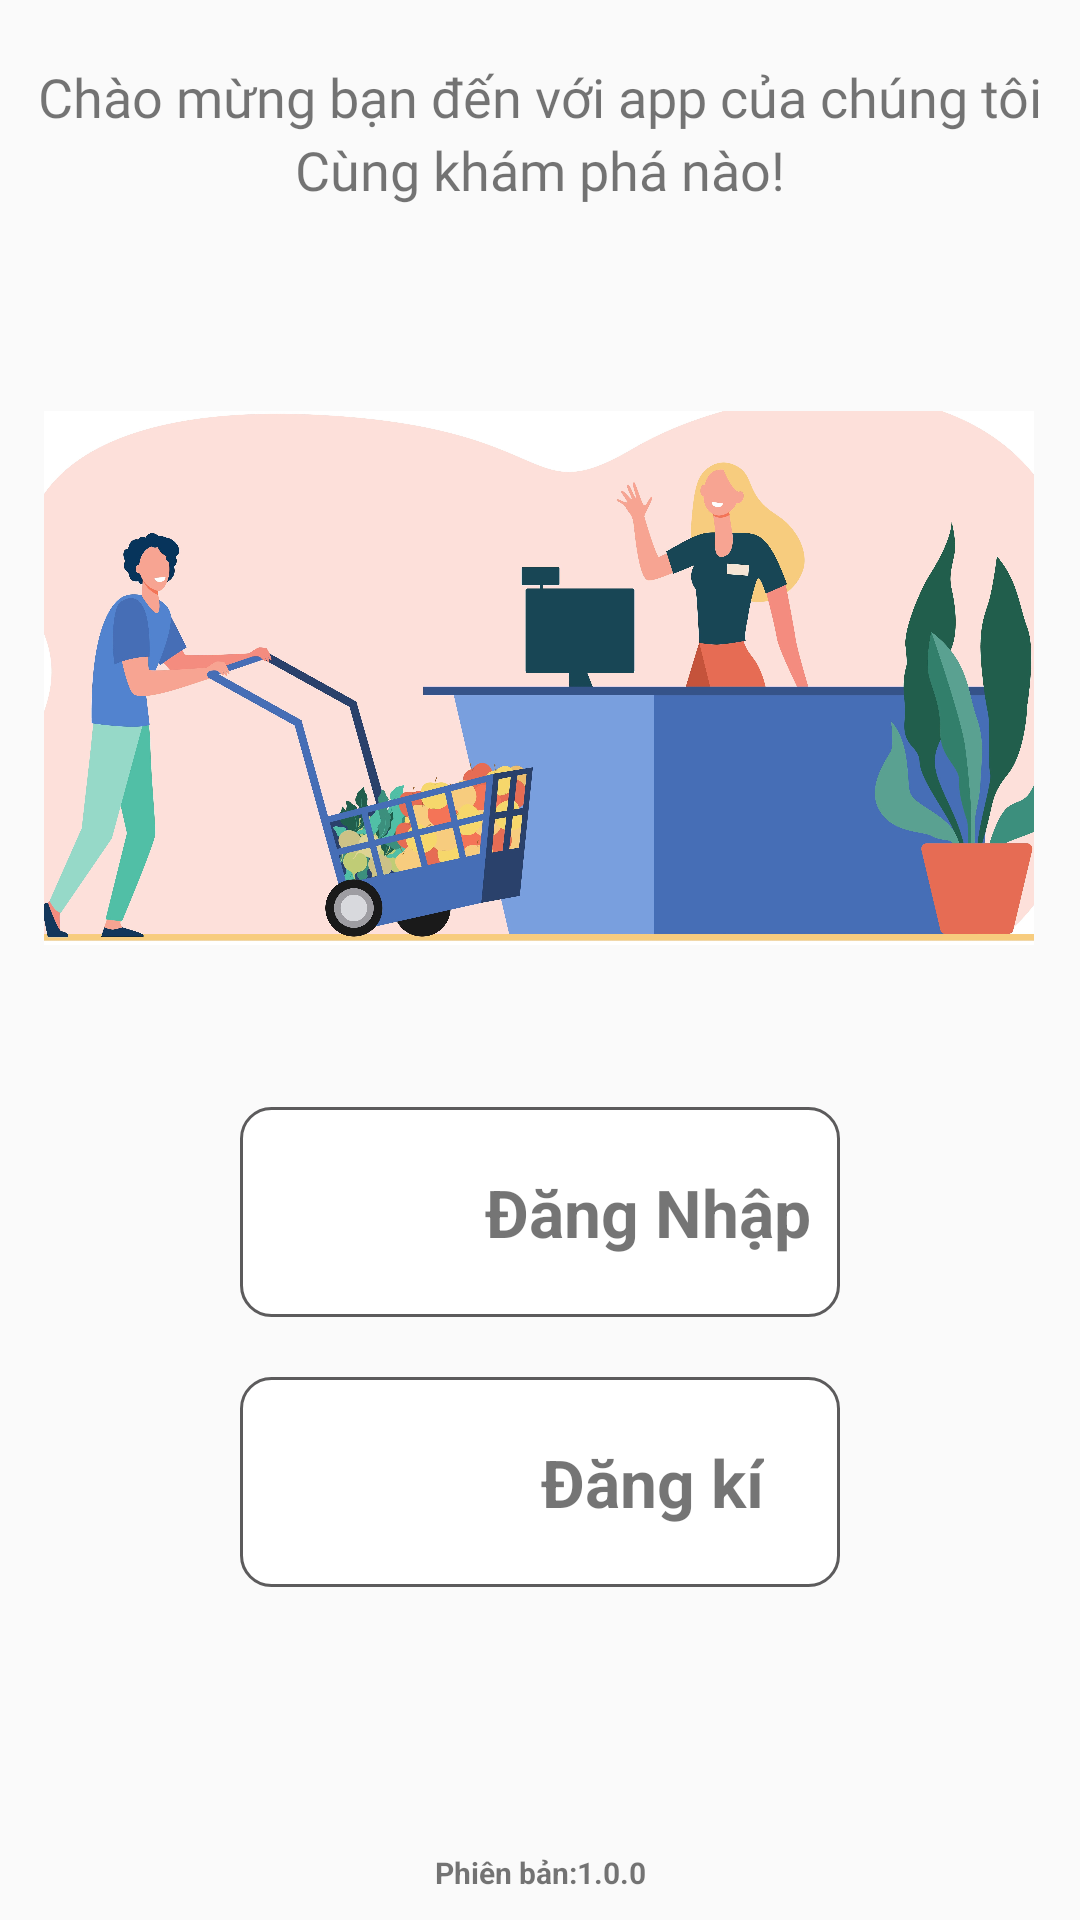

The Android layout XML behind this screen, and the referenced resources:
<!-- AndroidManifest.xml: application theme Theme.AppCompat.Light -->
<!-- res/layout/activity_welcome.xml -->
<?xml version="1.0" encoding="utf-8"?>
<androidx.constraintlayout.widget.ConstraintLayout xmlns:android="http://schemas.android.com/apk/res/android"
    xmlns:app="http://schemas.android.com/apk/res-auto"
    xmlns:tools="http://schemas.android.com/tools"
    android:layout_width="match_parent"
    android:layout_height="match_parent"
    tools:context="Activity.Welcome">

    <TextView
        android:id="@+id/textView2"
        android:layout_width="wrap_content"
        android:layout_height="wrap_content"
        android:layout_marginTop="20dp"
        android:fontFamily="@font/aclonica"
        android:text="Chào mừng bạn đến với app của chúng tôi"
        android:textSize="18sp"
        app:layout_constraintEnd_toEndOf="parent"
        app:layout_constraintStart_toStartOf="parent"
        app:layout_constraintTop_toTopOf="parent"
        android:gravity="center"/>

    <TextView
        android:id="@+id/textView3"
        android:layout_width="wrap_content"
        android:layout_height="wrap_content"
        android:fontFamily="@font/aclonica"
        android:text="Cùng khám phá nào!"
        android:textSize="18sp"
        app:layout_constraintEnd_toEndOf="parent"
        app:layout_constraintStart_toStartOf="parent"
        app:layout_constraintTop_toBottomOf="@+id/textView2" />

    <ImageView
        android:id="@+id/imageView5"
        android:layout_width="330dp"
        android:layout_height="278dp"
        android:src="@drawable/grocery"
        app:layout_constraintBottom_toBottomOf="parent"
        app:layout_constraintEnd_toEndOf="parent"
        app:layout_constraintHorizontal_bias="0.493"
        app:layout_constraintStart_toStartOf="parent"
        app:layout_constraintTop_toBottomOf="@+id/textView3"
        app:layout_constraintVertical_bias="0.062" />

    <LinearLayout
        android:id="@+id/linearLayout2"
        android:layout_width="wrap_content"
        android:layout_height="wrap_content"
        android:layout_marginTop="4dp"
        android:orientation="vertical"
        app:layout_constraintEnd_toEndOf="parent"
        app:layout_constraintStart_toStartOf="parent"
        app:layout_constraintTop_toBottomOf="@+id/imageView5">

        <LinearLayout
            android:layout_width="200dp"
            android:layout_height="70dp"
            android:clickable="true"
            android:focusable="true"
            android:onClick="login"
            android:orientation="horizontal"
            android:background="@drawable/custum_input"
            android:gravity="center">

            <ImageView
                android:layout_width="50dp"
                android:layout_height="50dp"
                android:src="@drawable/key"
                android:layout_marginStart="12dp"/>

            <TextView
                android:layout_width="wrap_content"
                android:layout_height="wrap_content"
                android:layout_marginStart="10dp"
                android:text="Đăng Nhập"
                android:textSize="22sp"
                android:textStyle="bold" />

        </LinearLayout>

        <LinearLayout
            android:layout_width="200dp"
            android:layout_height="70dp"
            android:layout_marginTop="20dp"
            android:focusable="true"
            android:onClick="signup"
            android:orientation="horizontal"
            android:background="@drawable/custum_input"
            android:gravity="center">

            <ImageView
                android:layout_width="50dp"
                android:layout_height="50dp"
                android:layout_marginEnd="15dp"
                android:src="@drawable/registration" />

            <TextView
                android:layout_width="wrap_content"
                android:layout_height="wrap_content"
                android:layout_marginStart="10dp"
                android:text="Đăng kí"
                android:textSize="22sp"
                android:textStyle="bold" />

        </LinearLayout>

    </LinearLayout>

    <TextView
        android:layout_width="wrap_content"
        android:layout_height="wrap_content"
        android:text="Phiên bản:1.0.0"
        android:textAlignment="center"
        android:textSize="10sp"
        android:textStyle="bold"
        app:layout_constraintBottom_toBottomOf="parent"
        app:layout_constraintEnd_toEndOf="parent"
        app:layout_constraintStart_toStartOf="parent"
        app:layout_constraintTop_toBottomOf="@+id/linearLayout2"
        app:layout_constraintVertical_bias="0.907" />


</androidx.constraintlayout.widget.ConstraintLayout>
<!-- resources referenced by this layout -->
<resources>
  <!-- drawable custum_input (drawable) -->
  <?xml version="1.0" encoding="utf-8"?>
  <selector xmlns:android="http://schemas.android.com/apk/res/android">
      <item android:state_enabled="true"
          android:state_focused="true">
          <shape android:shape="rectangle">
              <solid android:color="#FFFF"/>
              <corners android:radius="10dp"/>
              <stroke android:color="@color/purple_200" android:width="1dp"/>
          </shape>
      </item>
      <item android:state_enabled="true">
          <shape android:shape="rectangle">
              <solid android:color="#FFFF"/>
              <corners android:radius="10dp"/>
              <stroke android:color="#5C5B5C" android:width="1dp"/>
          </shape>
      </item>
  </selector>
  <!-- drawable grocery: jpg bitmap (drawable-v24, 789173 bytes) -->
  <!-- not gathered from this repository: default colours our renderer supplied (Android Studio template values) -->
  <color name="purple_200">#FFBB86FC</color>
</resources>
